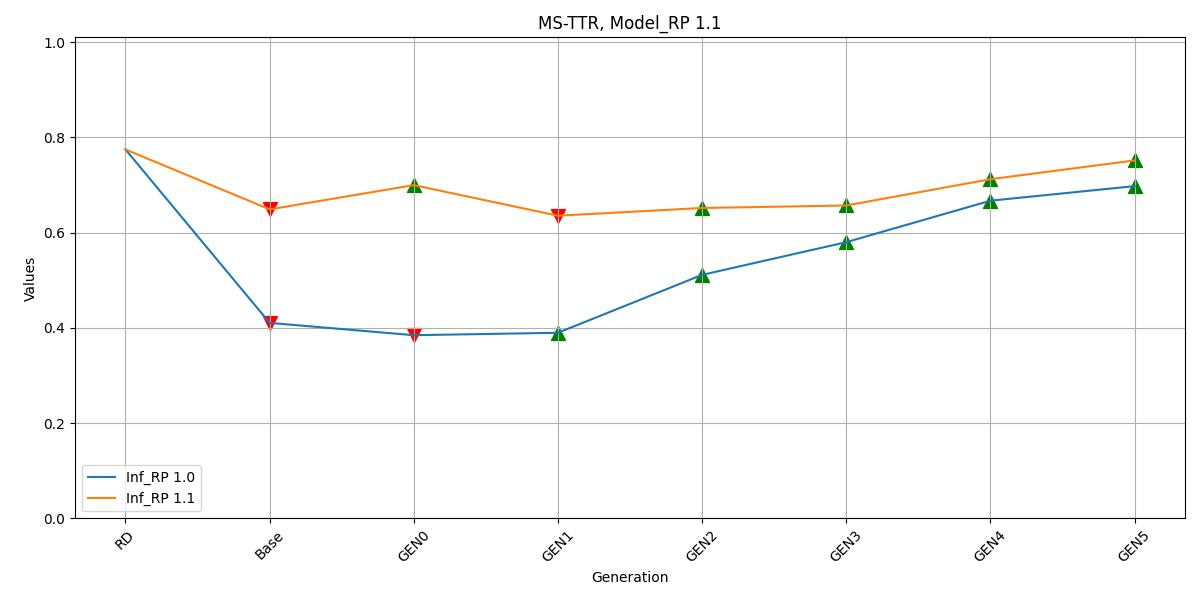

The file beside this chart, header and first rows:
, Inf_RP 1.0, Inf_RP 1.1
RD, 0.7746, 0.7746
Base, 0.4105, 0.6488
GEN0, 0.3846, 0.6998
GEN1, 0.3897, 0.6355
GEN2, 0.5113, 0.6517
GEN3, 0.58, 0.657
GEN4, 0.667, 0.7122
GEN5, 0.6976, 0.7516
